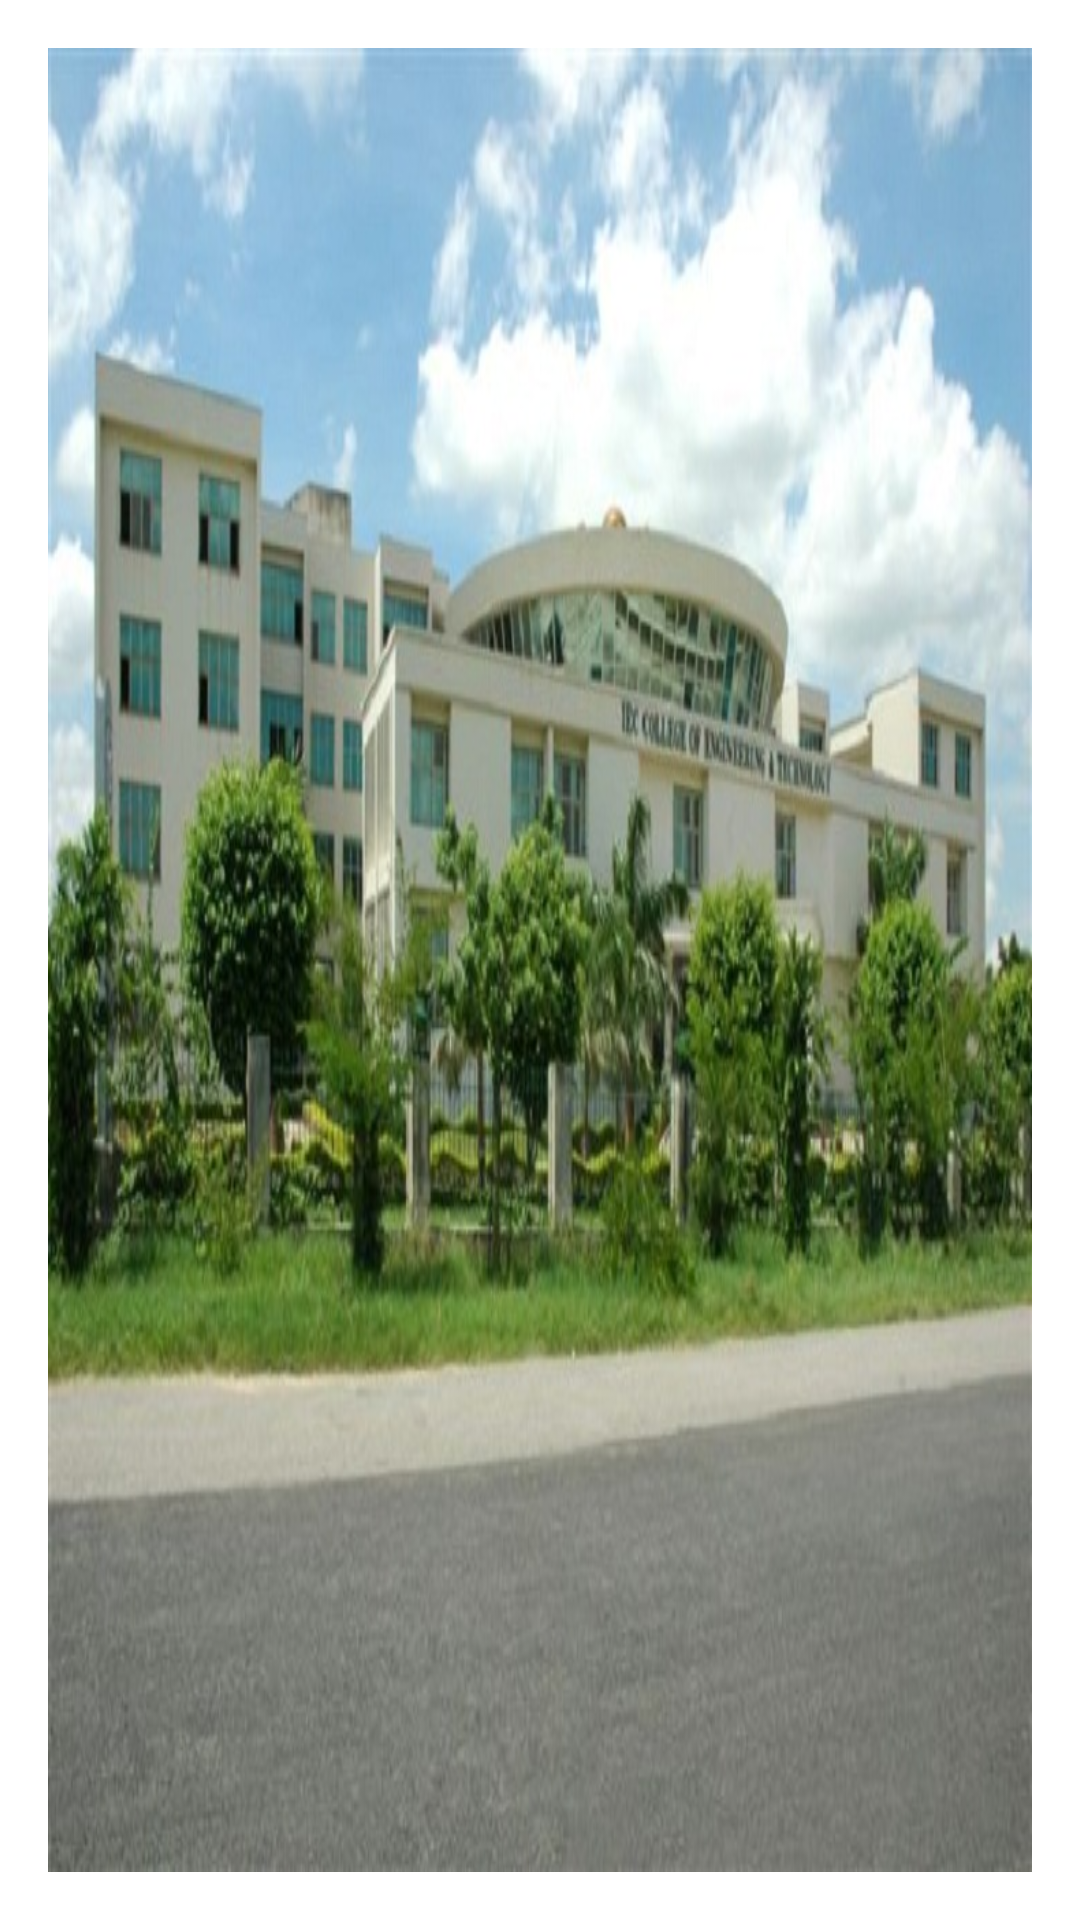

Produce the Android XML layout that renders to this screen, including the resource entries it uses.
<!-- AndroidManifest.xml: application theme Base.Theme.IECCET -->
<!-- res/layout/nav_header.xml -->
<?xml version="1.0" encoding="utf-8"?>
<LinearLayout xmlns:android="http://schemas.android.com/apk/res/android"
    android:layout_width="match_parent"
    android:layout_height="176dp"
    android:gravity="top"
    android:padding="16dp"
    android:background="@color/white"
    android:theme="@style/ThemeOverlay.AppCompat.Dark">
    <LinearLayout
        android:layout_width="match_parent"
        android:layout_height="match_parent"
        android:layout_gravity="center"
        android:background="@drawable/ieccc"/>
</LinearLayout>
<!-- resources referenced by this layout -->
<resources>
  <color name="white">#FFFFFFFF</color>
  <!-- drawable ieccc: jpg bitmap (drawable, 110057 bytes) -->
  <style name="Base.Theme.IECCET" parent="Theme.MaterialComponents.DayNight.NoActionBar">
          
           <item name="colorPrimary">@color/red.dark</item>
          <item name="colorPrimaryVariant">@color/white</item>
          <item name="android:textColorPrimary">@color/white</item>
          <item name="android:statusBarColor">@color/red</item>
      </style>
  <color name="red.dark">#BAB71C1C</color>
  <color name="red">#B71C33</color>
</resources>
